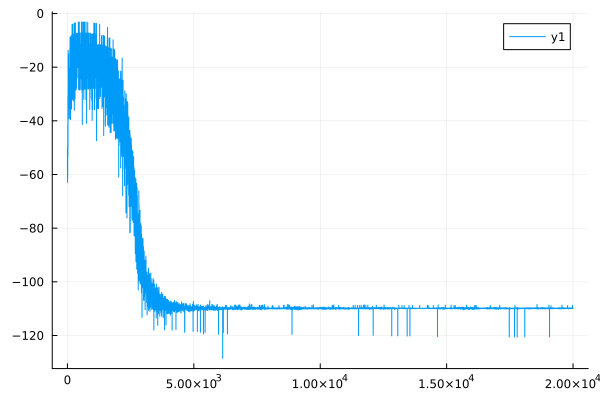

The table this chart was drawn from, first rows:
0	-58.224363167035456
1	-50.29
2	-57.57
3	-53.87
4	-60.91
5	-58.55
6	-62.97
7	-61.73
8	-49.77
9	-48.83
10	-61.45
11	-60.88
12	-54.04
13	-53.59
14	-41.91
15	-41.47
16	-43.99
17	-43.7
18	-53.09
19	-52.92
20	-31.03
21	-30.77
22	-49.51
23	-49.41
24	-36.66
25	-36.5
26	-33.33
27	-33.19
28	-13.91
29	-13.68
30	-39.36
31	-39.3
32	-16.52
33	-16.35
34	-32.41
35	-32.34
36	-22.22
37	-22.12
38	-39.2
39	-39.17
40	-28.71
41	-28.65
42	-25.37
43	-25.31
44	-24.83
45	-24.77
46	-15.08
47	-14.99
48	-25.12
49	-25.07
50	-25.03
51	-24.99
52	-31.64
53	-31.62
54	-24.9
55	-24.87
56	-28.42
57	-28.4
58	-28.49
59	-28.47
60	-24.64
... 19,939 more rows
